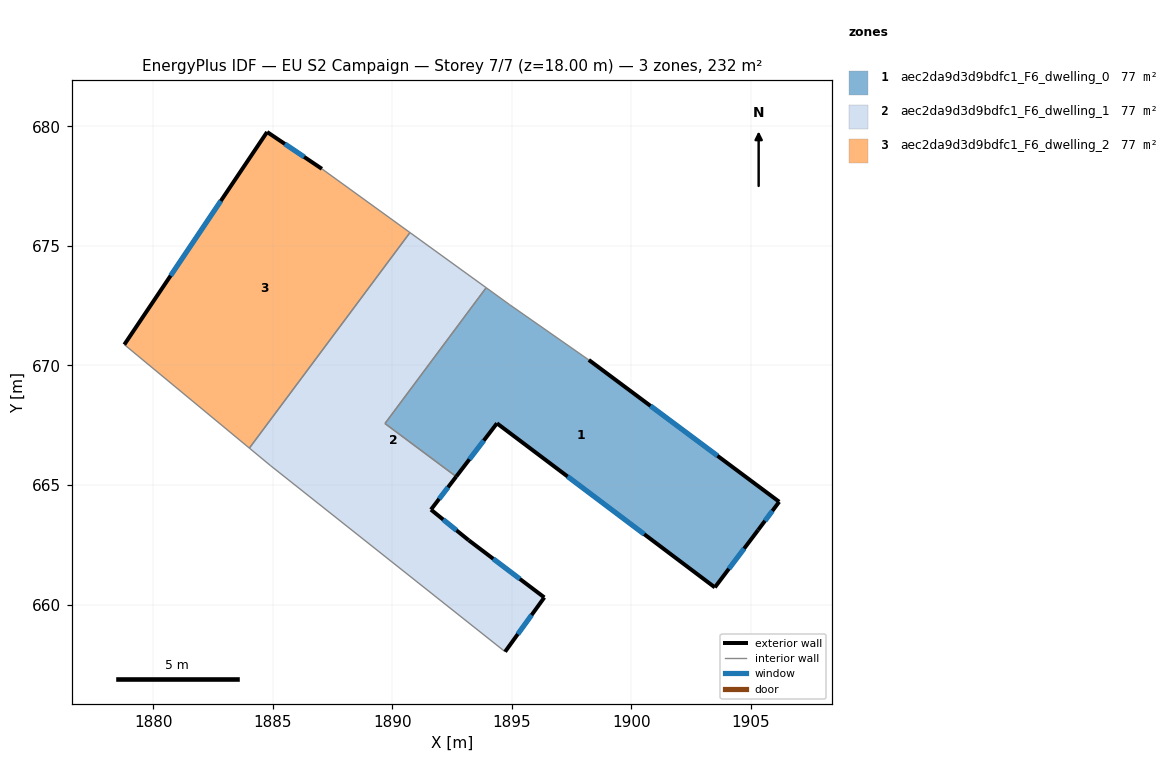
=== STOREY PLAN SPEC (per zone: floor XY polygon, exterior-wall plan segments, windows/doors) ===
zone 1: aec2da9d3d9bdfc1_F6_dwelling_0  (77.4 m²)
  floor: (1898.22, 670.23) (1906.18, 664.30) (1905.30, 663.12) (1903.49, 660.72) (1894.38, 667.58) (1892.67, 665.35) (1889.69, 667.57) (1893.93, 673.25) (1894.91, 672.54)
  exterior wall: (1905.30, 663.12) – (1906.18, 664.30)  [1.5 m]
    window: (1905.58, 663.50) – (1905.89, 663.92)  [0.5 m²]
  exterior wall: (1903.49, 660.72) – (1905.30, 663.12)  [3.0 m]
    window: (1904.07, 661.50) – (1904.71, 662.34)  [1.1 m²]
  exterior wall: (1894.38, 667.58) – (1903.49, 660.72)  [11.4 m]
    window: (1897.33, 665.36) – (1900.53, 662.94)  [4.2 m²]
  exterior wall: (1892.67, 665.35) – (1894.38, 667.58)  [2.8 m]
    window: (1893.23, 666.07) – (1893.82, 666.86)  [1.0 m²]
  exterior wall: (1906.18, 664.30) – (1898.22, 670.23)  [9.9 m]
    window: (1903.60, 666.22) – (1900.80, 668.31)  [3.7 m²]
  interior walls: 4
zone 2: aec2da9d3d9bdfc1_F6_dwelling_1  (77.4 m²)
  floor: (1893.93, 673.25) (1889.69, 667.57) (1892.67, 665.35) (1891.62, 663.97) (1893.20, 662.69) (1896.36, 660.30) (1894.72, 658.03) (1884.90, 665.82) (1884.02, 666.54) (1890.74, 675.55)
  exterior wall: (1891.62, 663.97) – (1892.67, 665.35)  [1.7 m]
    window: (1891.96, 664.42) – (1892.33, 664.90)  [0.6 m²]
  exterior wall: (1893.20, 662.69) – (1891.62, 663.97)  [2.0 m]
    window: (1892.68, 663.10) – (1892.13, 663.55)  [0.8 m²]
  exterior wall: (1896.36, 660.30) – (1893.20, 662.69)  [4.0 m]
    window: (1895.33, 661.07) – (1894.22, 661.91)  [1.5 m²]
  exterior wall: (1894.72, 658.03) – (1896.36, 660.30)  [2.8 m]
    window: (1895.25, 658.77) – (1895.83, 659.56)  [1.0 m²]
  interior walls: 6
zone 3: aec2da9d3d9bdfc1_F6_dwelling_2  (77.4 m²)
  floor: (1887.06, 678.22) (1890.74, 675.55) (1884.02, 666.54) (1878.80, 670.87) (1884.77, 679.76)
  exterior wall: (1884.77, 679.76) – (1878.80, 670.87)  [10.7 m]
    window: (1882.83, 676.88) – (1880.73, 673.75)  [4.0 m²]
  exterior wall: (1887.06, 678.22) – (1884.77, 679.76)  [2.8 m]
    window: (1886.31, 678.72) – (1885.51, 679.26)  [1.0 m²]
  interior walls: 3

=== DERIVED (storey summary) ===
Building: EU S2 Campaign
Storey: 7 of 7  (floor level z = 18.00 m)
Storey gross floor area: 232.2 m²
Zones on this storey: 3
  - aec2da9d3d9bdfc1_F6_dwelling_0: floor 77.4 m²; exterior wall 28.6 m (85.8 m²); 5 window(s) 10.6 m²; WWR 12.4%
  - aec2da9d3d9bdfc1_F6_dwelling_1: floor 77.4 m²; exterior wall 10.5 m (31.6 m²); 4 window(s) 3.9 m²; WWR 12.4%
  - aec2da9d3d9bdfc1_F6_dwelling_2: floor 77.4 m²; exterior wall 13.5 m (40.4 m²); 2 window(s) 5.0 m²; WWR 12.4%
Zone adjacency (shared interzone walls):
  - aec2da9d3d9bdfc1_F6_dwelling_0 ↔ aec2da9d3d9bdfc1_F6_dwelling_1
  - aec2da9d3d9bdfc1_F6_dwelling_1 ↔ aec2da9d3d9bdfc1_F6_dwelling_2